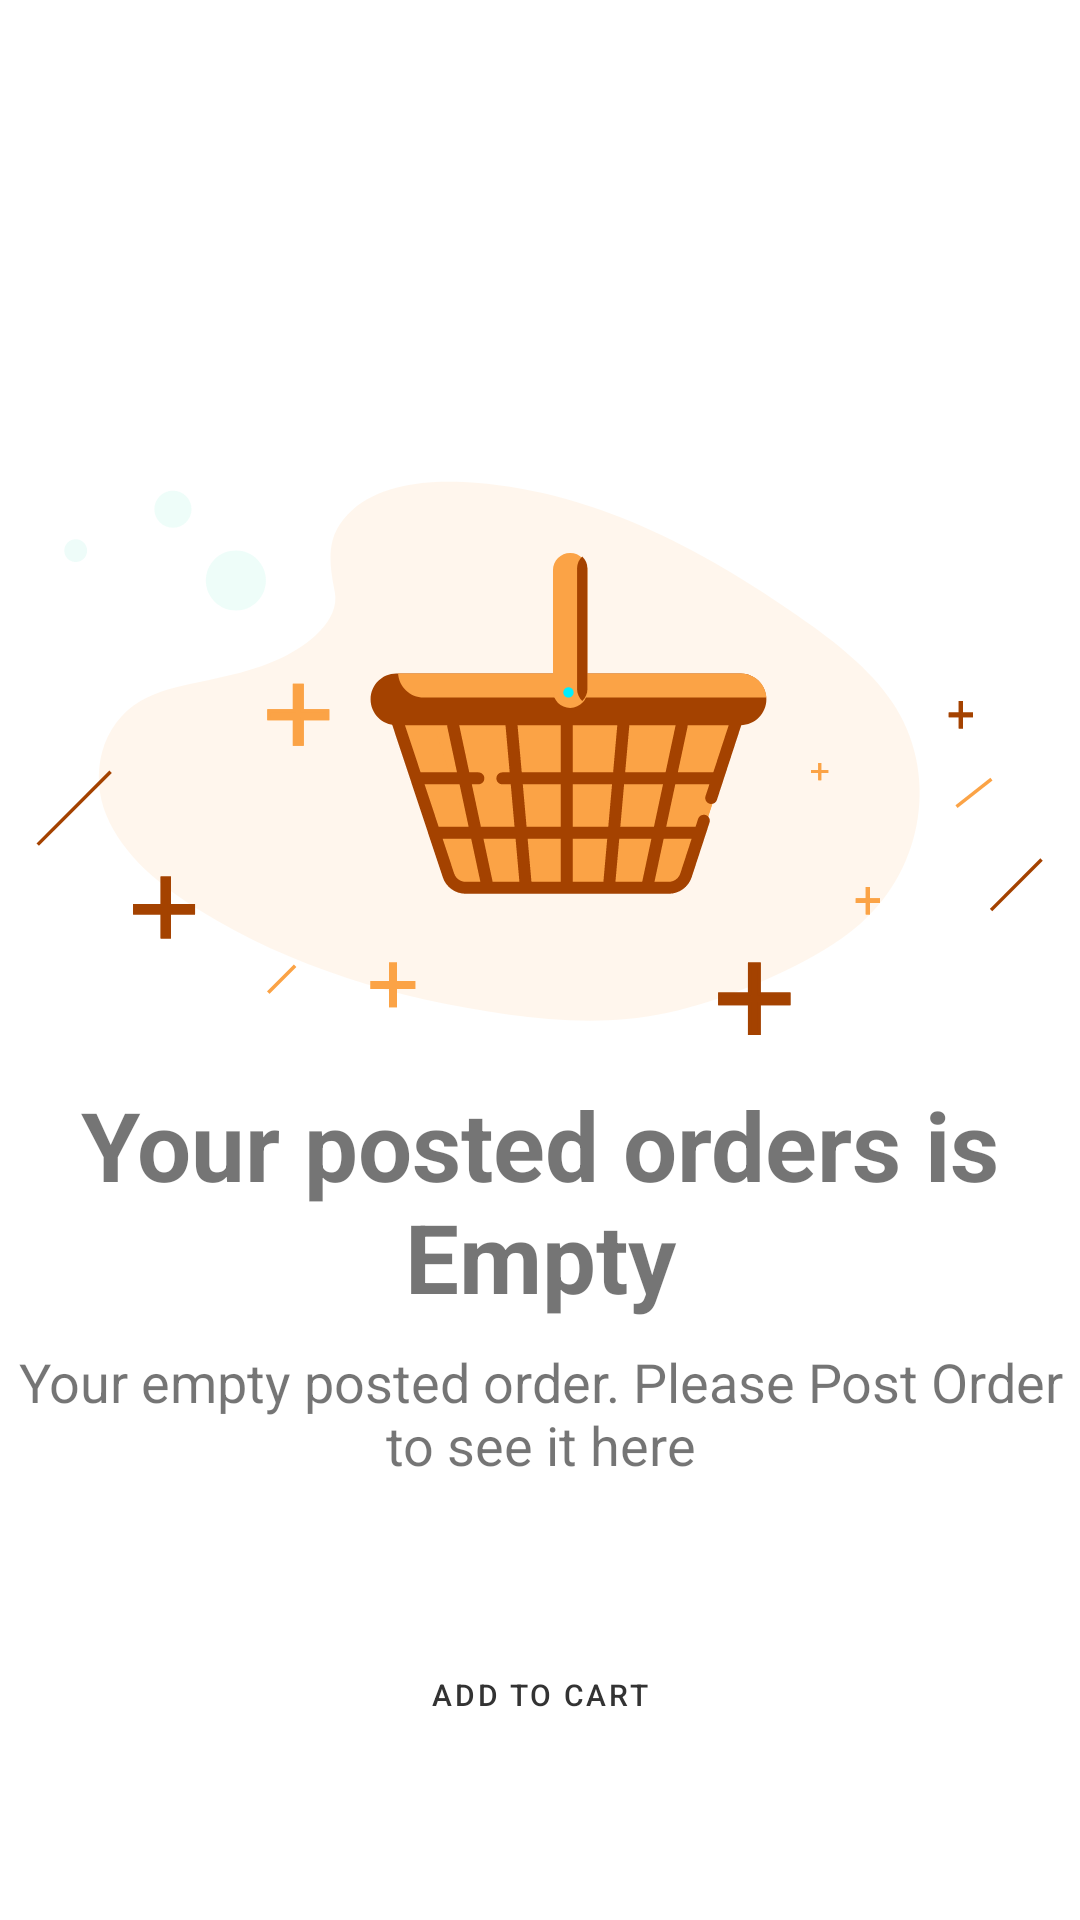

The Android layout XML behind this screen, and the referenced resources:
<!-- AndroidManifest.xml: application theme Theme.KamalStore -->
<!-- res/layout/fragment_orders.xml -->
<?xml version="1.0" encoding="utf-8"?>
<androidx.constraintlayout.widget.ConstraintLayout xmlns:android="http://schemas.android.com/apk/res/android"
    android:layout_width="match_parent"
    android:layout_height="match_parent"
    xmlns:app="http://schemas.android.com/apk/res-auto"
    xmlns:tools="http://schemas.android.com/tools">


    <androidx.recyclerview.widget.RecyclerView
        android:id="@+id/order_list"
        android:layout_width="match_parent"
        android:layout_height="match_parent"
        app:layout_constraintTop_toTopOf="parent"
        android:layout_marginLeft="6dp"
        android:layout_marginRight="6dp"
        android:text="Your Orders"
        app:layout_constraintBottom_toBottomOf="parent"
        app:layout_constraintLeft_toLeftOf="parent"
        app:layout_constraintRight_toRightOf="parent"
        tools:listitem="@layout/order_item_type"/>


    <androidx.constraintlayout.widget.ConstraintLayout
        android:id="@+id/empty_view"
        android:layout_width="match_parent"
        android:layout_height="0dp"
        android:orientation="vertical"
        android:gravity="center"
        android:padding="4dp"
        android:visibility="visible"
        android:background="@color/white"
        app:layout_constraintLeft_toLeftOf="parent"
        app:layout_constraintRight_toRightOf="parent"
        app:layout_constraintTop_toTopOf="parent"
        app:layout_constraintBottom_toBottomOf="parent">

        <ImageView
            android:id="@+id/img"
            android:layout_width="wrap_content"
            android:layout_height="wrap_content"
            android:src="@drawable/ic_emty_cart"
            app:layout_constraintBottom_toBottomOf="parent"
            app:layout_constraintLeft_toLeftOf="parent"
            app:layout_constraintRight_toRightOf="parent"
            app:layout_constraintTop_toTopOf="parent"
            app:layout_constraintVertical_bias="0.35" />

        <TextView
            android:id="@+id/no_item"
            android:layout_width="wrap_content"
            android:layout_height="wrap_content"
            android:layout_marginTop="14dp"
            android:text="Your posted orders is Empty"
            android:textStyle="bold"
            android:textSize="32dp"
            android:textAlignment="center"
            app:layout_constraintTop_toBottomOf="@+id/img"
            app:layout_constraintRight_toRightOf="parent"
            app:layout_constraintLeft_toLeftOf="parent"/>

        <TextView
            android:id="@+id/cart_dsc"
            android:layout_width="0dp"
            android:layout_height="wrap_content"
            android:layout_marginTop="8dp"
            android:text="Your empty posted order. Please Post Order to see it here"
            android:textSize="18dp"
            android:textAlignment="center"
            app:layout_constraintTop_toBottomOf="@+id/no_item"
            app:layout_constraintRight_toRightOf="@+id/no_item"
            app:layout_constraintLeft_toLeftOf="@+id/no_item"/>

        <Button
            android:id="@+id/add_to_cart"
            android:layout_width="wrap_content"
            android:layout_height="wrap_content"
            android:text="Add to Cart"
            android:textAllCaps="true"
            android:textColor="#333"
            android:textSize="10sp"
            style="@style/Widget.MaterialComponents.Button.OutlinedButton"
            app:layout_constraintBottom_toBottomOf="parent"
            app:layout_constraintRight_toRightOf="@+id/no_item"
            app:layout_constraintLeft_toLeftOf="@+id/no_item"
            app:layout_constraintTop_toBottomOf="@+id/cart_dsc"
            app:strokeColor="@color/black"
            app:strokeWidth="1dp" />


    </androidx.constraintlayout.widget.ConstraintLayout>


</androidx.constraintlayout.widget.ConstraintLayout>
<!-- res/layout/order_item_type.xml (included above) -->
<?xml version="1.0" encoding="utf-8"?>
<androidx.constraintlayout.widget.ConstraintLayout xmlns:android="http://schemas.android.com/apk/res/android"
    android:layout_width="match_parent"
    android:layout_height="160dp"
    xmlns:app="http://schemas.android.com/apk/res-auto">

    <LinearLayout
        android:id="@+id/date_view"
        android:layout_width="wrap_content"
        android:layout_height="wrap_content"
        android:orientation="vertical"
        android:gravity="center"
        app:layout_constraintTop_toTopOf="parent"
        app:layout_constraintLeft_toLeftOf="parent">

        <TextView
            android:id="@+id/order_date"
            android:text="05"
            android:textSize="32sp"
            android:textStyle="bold"
            android:layout_width="wrap_content"
            android:layout_height="wrap_content"/>

        <TextView
            android:id="@+id/order_month"
            android:text="FEB"
            android:textSize="18sp"
            android:layout_width="wrap_content"
            android:layout_height="wrap_content"/>
    </LinearLayout>

    <androidx.constraintlayout.widget.ConstraintLayout
        android:layout_width="0dp"
        android:layout_height="0dp"
        android:layout_marginLeft="8dp"
        android:layout_marginBottom="8dp"
        android:padding="8dp"
        android:background="@drawable/product_item_background"
        app:layout_constraintTop_toTopOf="parent"
        app:layout_constraintRight_toRightOf="parent"
        app:layout_constraintLeft_toRightOf="@+id/date_view"
        app:layout_constraintBottom_toBottomOf="parent">

        <TextView
            android:id="@+id/orderno_of_item"
            android:layout_width="wrap_content"
            android:layout_height="wrap_content"
            android:text="07 Item"
            android:textSize="16sp"
            android:textStyle="bold"
            android:textColor="@color/white"
            app:layout_constraintTop_toTopOf="parent"
            app:layout_constraintLeft_toLeftOf="parent"/>


        <TextView
            android:id="@+id/Name_of_Order"
            android:layout_width="wrap_content"
            android:layout_height="wrap_content"
            android:text="Name Of Oreder Here "
            android:textSize="32sp"
            android:textStyle="bold"
            android:textColor="@color/black"
            android:textAlignment="center"
            app:layout_constraintTop_toBottomOf="@+id/orderno_of_item"
            app:layout_constraintRight_toRightOf="parent"
            app:layout_constraintLeft_toLeftOf="parent"
            app:layout_constraintBottom_toTopOf="@+id/status"/>

        <Button
            android:id="@+id/status"
            android:layout_width="wrap_content"
            android:layout_height="wrap_content"
            android:padding="8dp"
            android:text="Check Status"
            app:strokeColor="@color/white"
            app:strokeWidth="1dp"
            app:layout_constraintTop_toBottomOf="@+id/Name_of_Order"
            app:layout_constraintRight_toRightOf="parent"
            app:layout_constraintLeft_toLeftOf="parent"
            app:layout_constraintBottom_toBottomOf="parent"
            />

    </androidx.constraintlayout.widget.ConstraintLayout>



</androidx.constraintlayout.widget.ConstraintLayout>
<!-- resources referenced by this layout -->
<resources>
  <color name="black">#FF000000</color>
  <color name="white">#FFFFFFFF</color>
  <!-- drawable ic_emty_cart: vector/xml drawable (drawable, 15551 chars, omitted) -->
  <!-- drawable product_item_background (drawable) -->
  <shape xmlns:android="http://schemas.android.com/apk/res/android"
      android:shape="rectangle">
  
      <solid android:color="@color/purple_500" />
      <stroke android:color="#d4d4d4" android:width="0.5dp"/>
      <corners android:radius="8dp" />
  
  </shape>
  <style name="Theme.KamalStore" parent="Theme.MaterialComponents.DayNight.DarkActionBar">
          
          <item name="colorPrimary">@color/purple_500</item>
          <item name="colorPrimaryVariant">@color/purple_700</item>
          <item name="colorOnPrimary">@color/white</item>
          
          <item name="colorSecondary">@color/teal_200</item>
          <item name="colorSecondaryVariant">@color/teal_700</item>
          <item name="colorOnSecondary">@color/black</item>
          
          <item name="android:statusBarColor" tools:targetApi="l">?attr/colorPrimaryVariant</item>
          
      </style>
  <color name="purple_500">#FF067744</color>
  <color name="purple_700">#FF007744</color>
  <color name="teal_200">#FF03DAC5</color>
  <color name="teal_700">#FF018786</color>
</resources>
